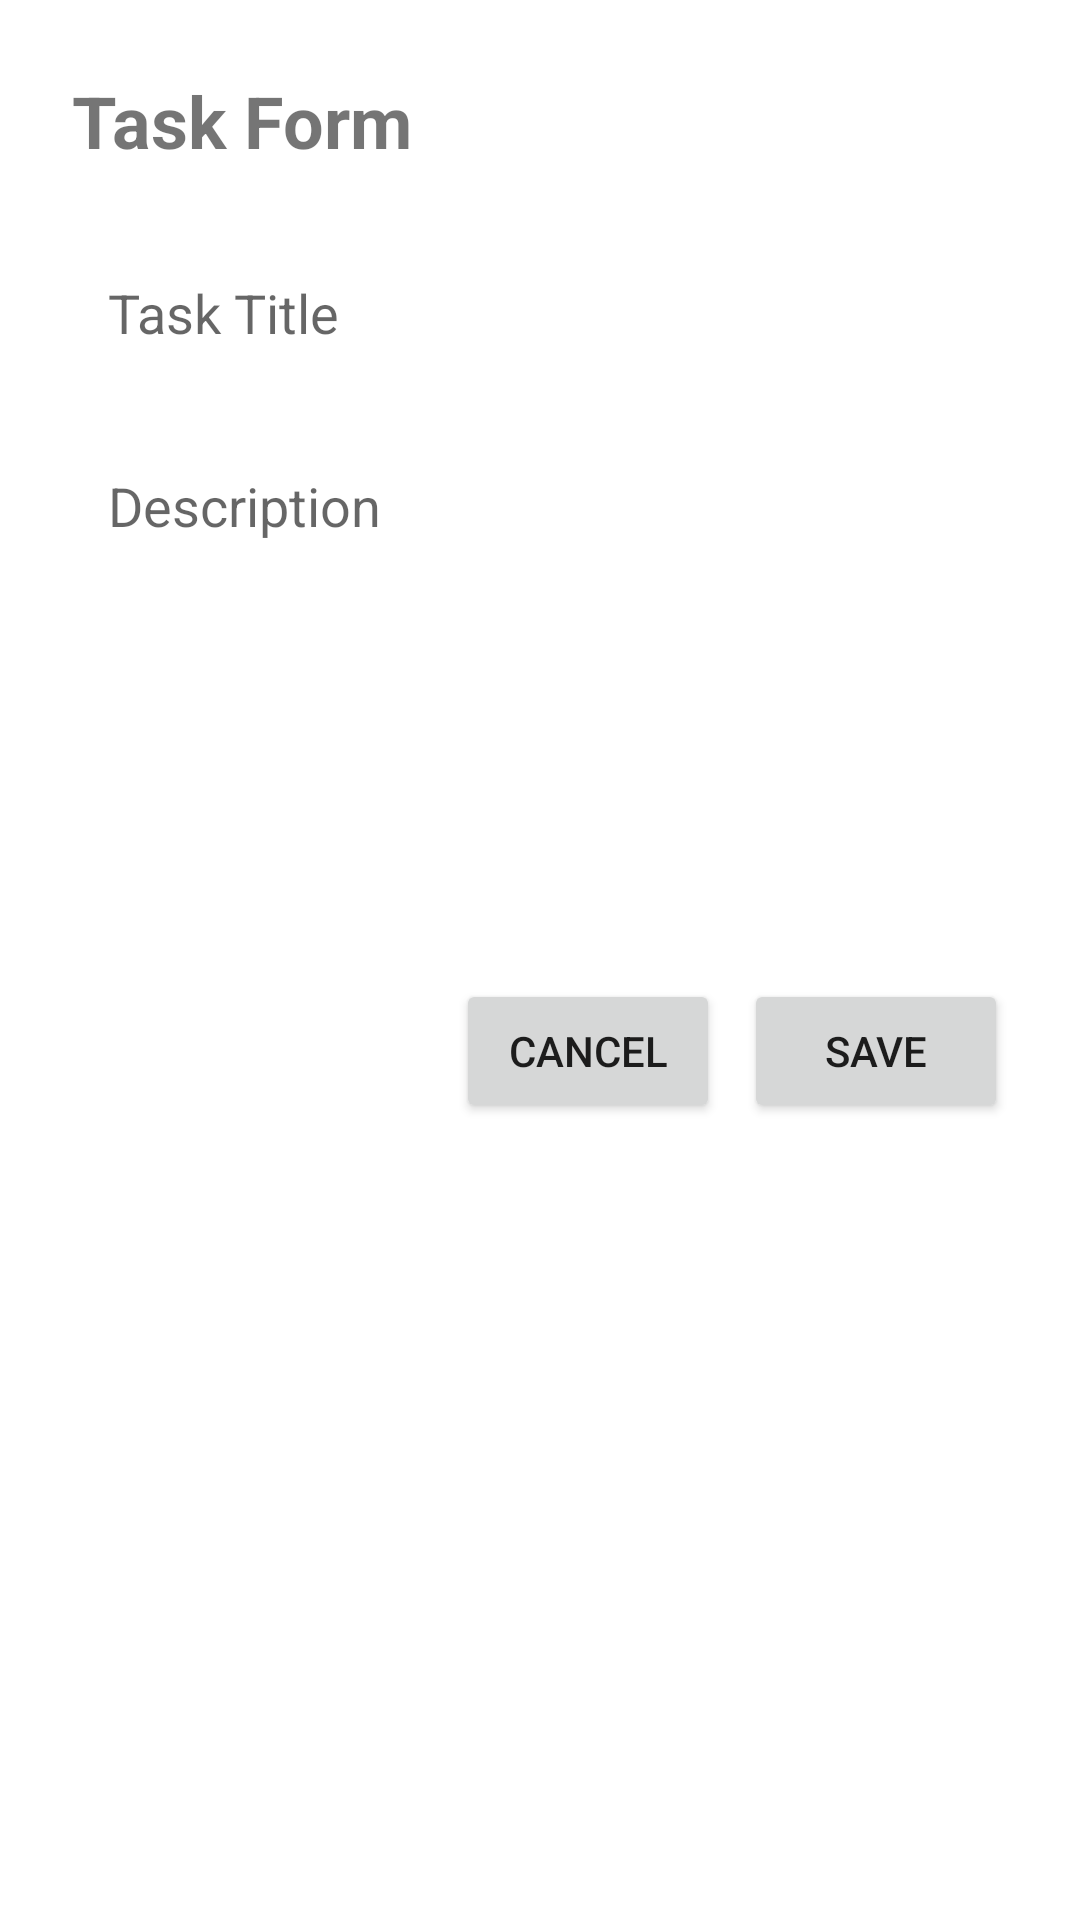

Reconstruct the res/layout file that produces this screen, plus the resources it refers to.
<!-- AndroidManifest.xml: activity theme Theme.Frontend -->
<!-- res/layout/activity_task_form.xml -->
<?xml version="1.0" encoding="utf-8"?>
<LinearLayout xmlns:android="http://schemas.android.com/apk/res/android"
    android:layout_width="match_parent"
    android:layout_height="match_parent"
    android:orientation="vertical"
    android:padding="24dp"
    android:background="@color/white">

    <TextView
        android:layout_width="wrap_content"
        android:layout_height="wrap_content"
        android:text="@string/task_form"
        android:textSize="24sp"
        android:textStyle="bold"
        android:layout_marginBottom="24dp" />

    <EditText
        android:id="@+id/title_input"
        android:layout_width="match_parent"
        android:layout_height="48dp"
        android:hint="@string/task_title"
        android:inputType="text"
        android:padding="12dp"
        android:layout_marginBottom="16dp"
        android:background="@drawable/edit_text_background" />

    <EditText
        android:id="@+id/description_input"
        android:layout_width="match_parent"
        android:layout_height="150dp"
        android:hint="@string/task_description"
        android:inputType="text"
        android:gravity="top"
        android:padding="12dp"
        android:layout_marginBottom="32dp"
        android:background="@drawable/edit_text_background" />

    <LinearLayout
        android:layout_width="match_parent"
        android:layout_height="wrap_content"
        android:orientation="horizontal"
        android:gravity="end">

        <Button
            android:id="@+id/cancel_btn"
            android:layout_width="wrap_content"
            android:layout_height="wrap_content"
            android:text="@string/cancel"
            android:layout_marginEnd="8dp" />

        <Button
            android:id="@+id/save_btn"
            android:layout_width="wrap_content"
            android:layout_height="wrap_content"
            android:text="@string/save" />

    </LinearLayout>

</LinearLayout>
<!-- resources referenced by this layout -->
<resources>
  <string name="cancel">Cancel</string>
  <string name="save">Save</string>
  <string name="task_description">Description</string>
  <string name="task_form">Task Form</string>
  <string name="task_title">Task Title</string>
  <style name="Theme.Frontend" parent="Theme.MaterialComponents.DayNight.DarkActionBar">
          
          <item name="colorPrimary">@color/purple_500</item>
          <item name="colorPrimaryVariant">@color/purple_700</item>
          <item name="colorOnPrimary">@color/white</item>
          <item name="colorSecondary">@color/teal_200</item>
          <item name="colorSecondaryVariant">@color/teal_700</item>
          <item name="colorOnSecondary">@color/black</item>
          <item name="android:windowBackground">@color/white</item>
      </style>
  <!-- not gathered from this repository: default colours our renderer supplied (Android Studio template values) -->
  <color name="purple_500">#FF6200EE</color>
  <color name="purple_700">#FF3700B3</color>
  <color name="teal_200">#FF03DAC5</color>
  <color name="teal_700">#FF018786</color>
  <color name="black">#FF000000</color>
  <color name="white">#FFFFFFFF</color>
</resources>
